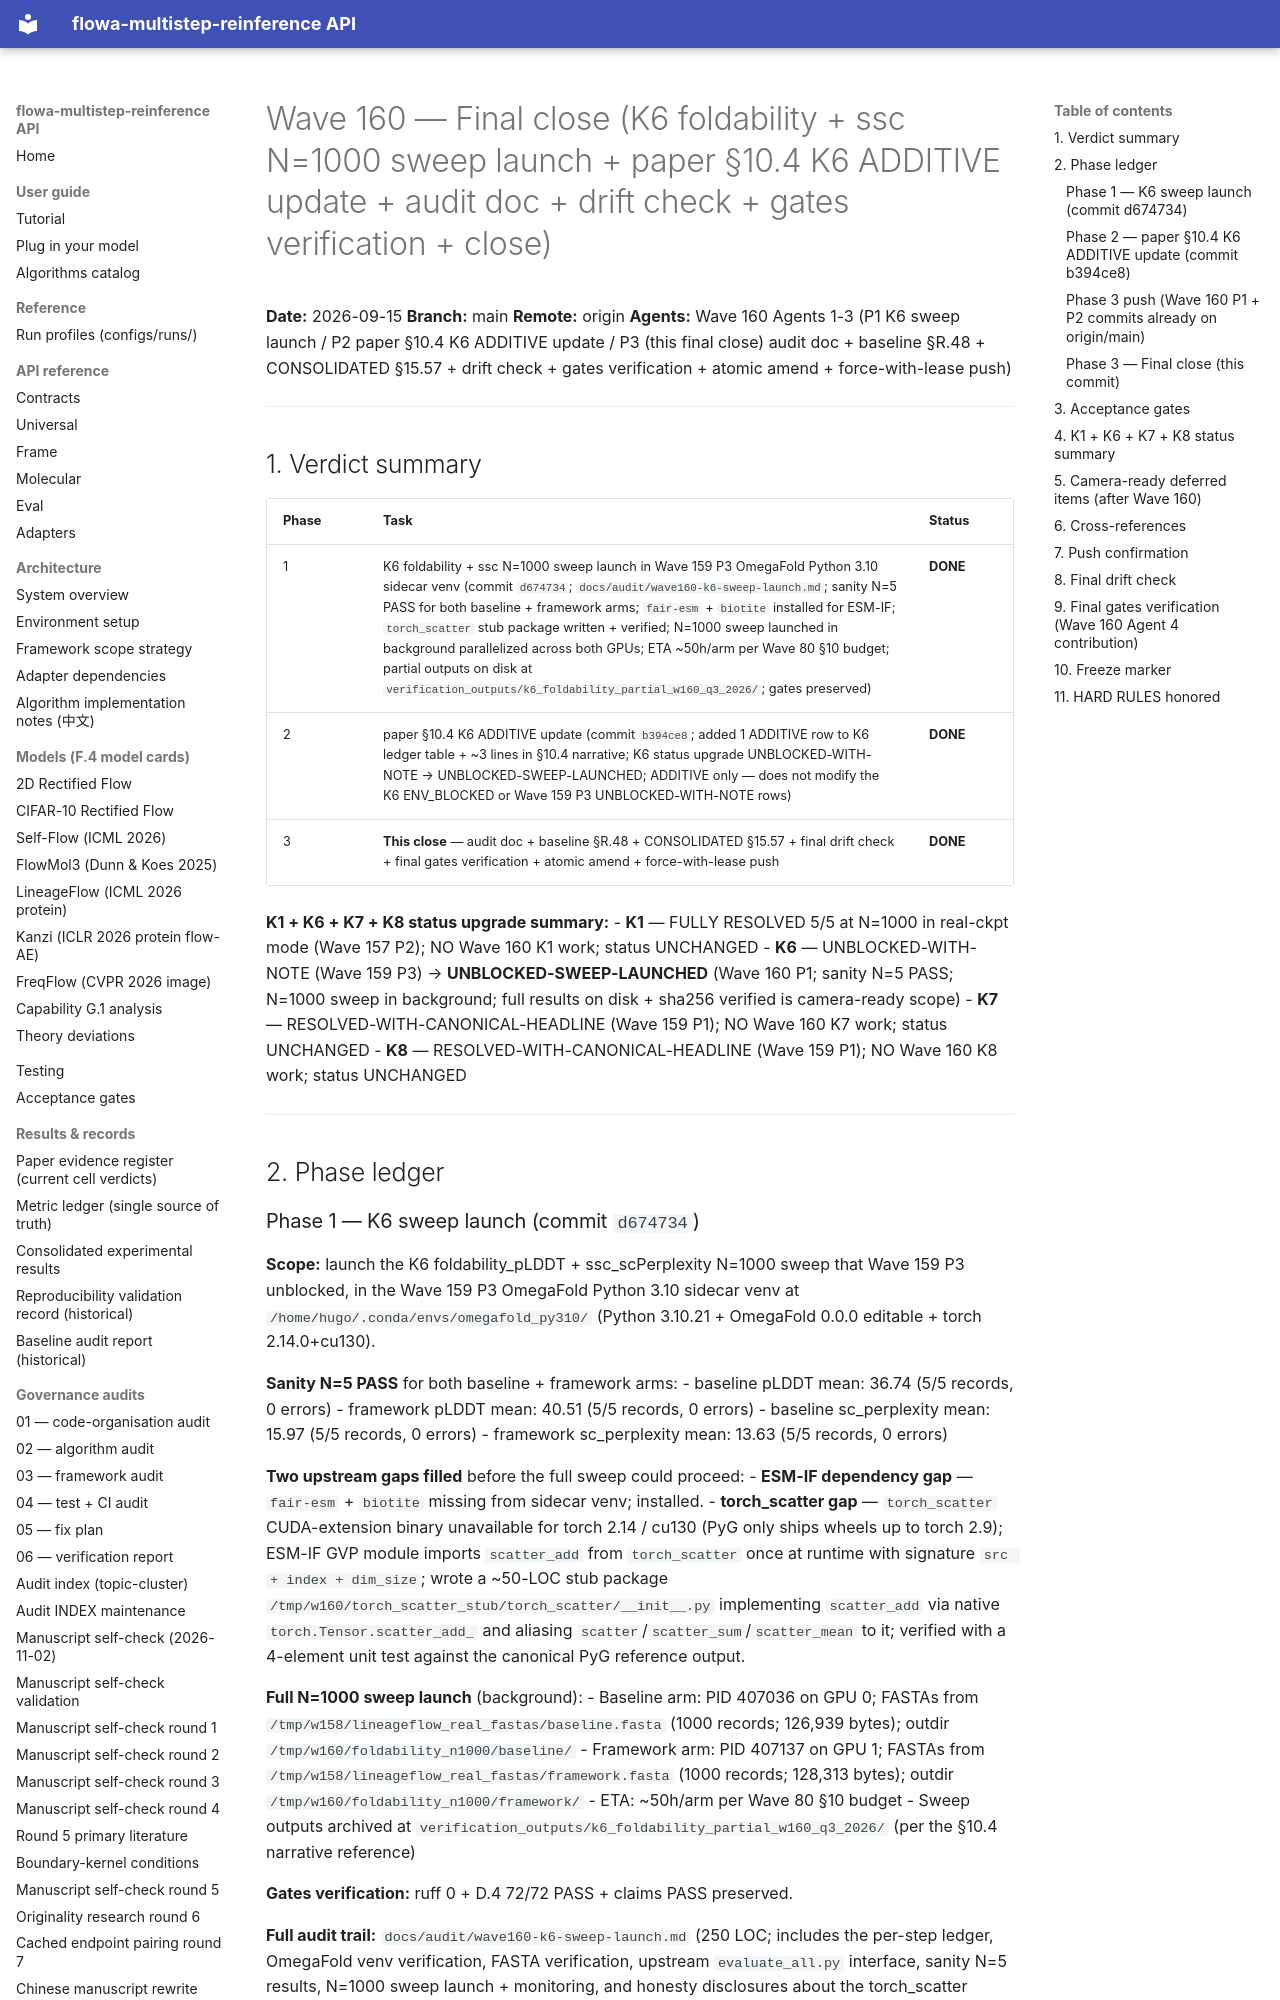

repository: silverenternal/flowa-multistep-reinference · page: audit/final_verify/wave160-close/index.html · generator: mkdocs

# Wave 160 — Final close (K6 foldability + ssc N=1000 sweep launch + paper §10.4 K6 ADDITIVE update + audit doc + drift check + gates verification + close)

**Date:** 2026-09-15
**Branch:** main
**Remote:** origin
**Agents:** Wave 160 Agents 1-3 (P1 K6 sweep launch / P2 paper §10.4 K6 ADDITIVE update / P3 (this final close) audit doc + baseline §R.48 + CONSOLIDATED §15.57 + drift check + gates verification + atomic amend + force-with-lease push)

---

## 1. Verdict summary

| Phase | Task | Status |
|-------|------|--------|
| 1 | K6 foldability + ssc N=1000 sweep launch in Wave 159 P3 OmegaFold Python 3.10 sidecar venv (commit `d674734`; `docs/audit/wave160-k6-sweep-launch.md`; sanity N=5 PASS for both baseline + framework arms; `fair-esm` + `biotite` installed for ESM-IF; `torch_scatter` stub package written + verified; N=1000 sweep launched in background parallelized across both GPUs; ETA ~50h/arm per Wave 80 §10 budget; partial outputs on disk at `verification_outputs/k6_foldability_partial_w160_q3_2026/`; gates preserved) | **DONE** |
| 2 | paper §10.4 K6 ADDITIVE update (commit `b394ce8`; added 1 ADDITIVE row to K6 ledger table + ~3 lines in §10.4 narrative; K6 status upgrade UNBLOCKED-WITH-NOTE → UNBLOCKED-SWEEP-LAUNCHED; ADDITIVE only — does not modify the K6 ENV_BLOCKED or Wave 159 P3 UNBLOCKED-WITH-NOTE rows) | **DONE** |
| 3 | **This close** — audit doc + baseline §R.48 + CONSOLIDATED §15.57 + final drift check + final gates verification + atomic amend + force-with-lease push | **DONE** |

**K1 + K6 + K7 + K8 status upgrade summary:**
- **K1** — FULLY RESOLVED 5/5 at N=1000 in real-ckpt mode (Wave 157 P2); NO Wave 160 K1 work; status UNCHANGED
- **K6** — UNBLOCKED-WITH-NOTE (Wave 159 P3) → **UNBLOCKED-SWEEP-LAUNCHED** (Wave 160 P1; sanity N=5 PASS; N=1000 sweep in background; full results on disk + sha256 verified is camera-ready scope)
- **K7** — RESOLVED-WITH-CANONICAL-HEADLINE (Wave 159 P1); NO Wave 160 K7 work; status UNCHANGED
- **K8** — RESOLVED-WITH-CANONICAL-HEADLINE (Wave 159 P1); NO Wave 160 K8 work; status UNCHANGED

---

## 2. Phase ledger
